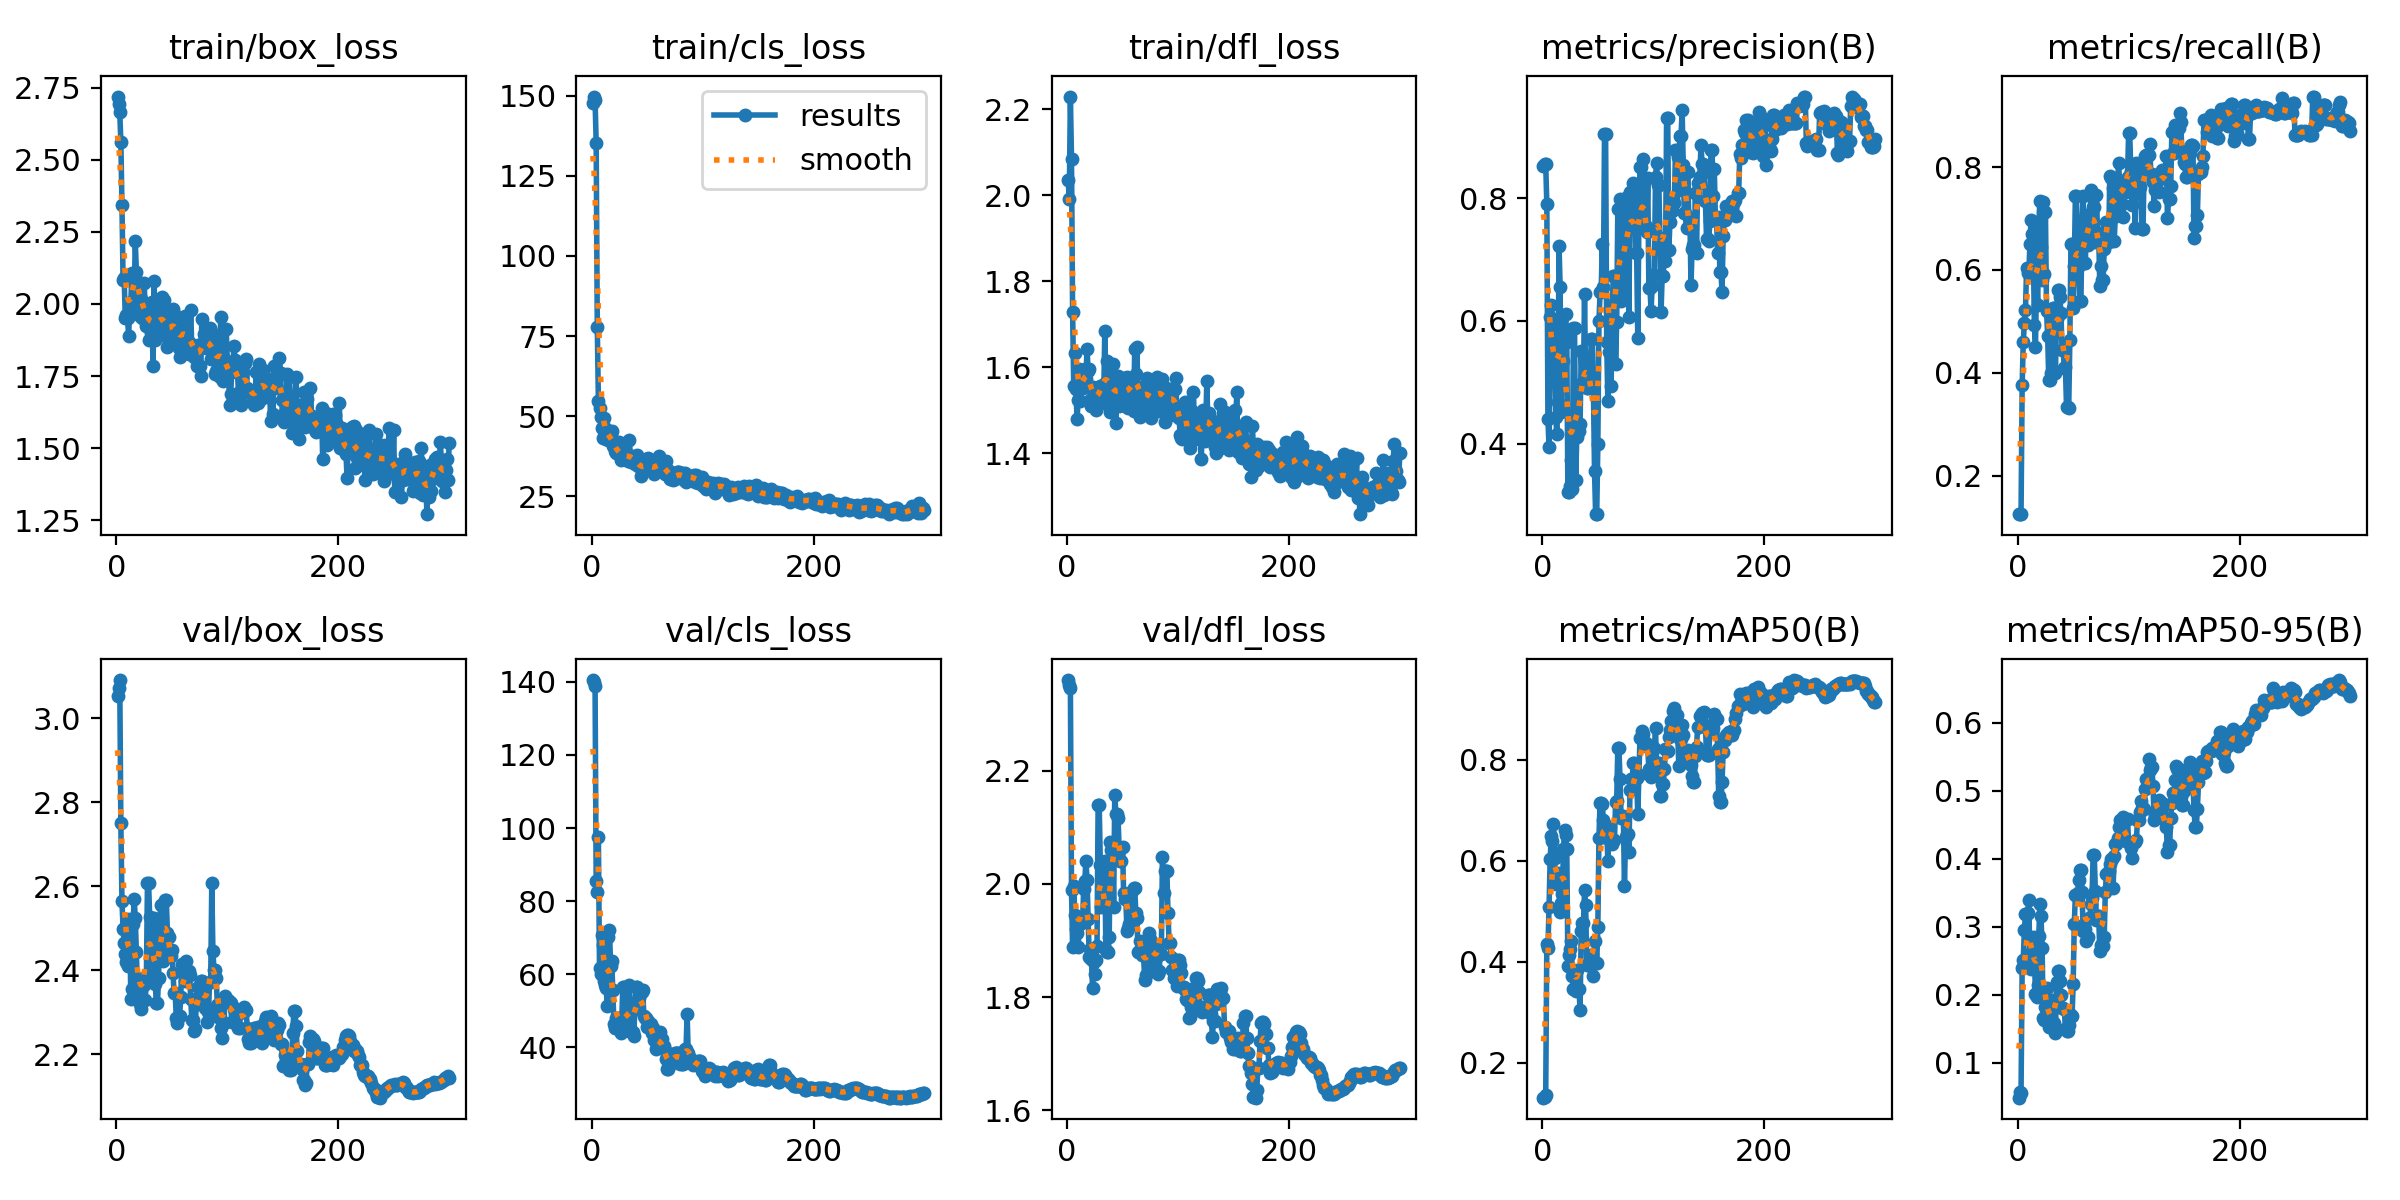

The table this chart was drawn from, first rows:
epoch, time, train/box_loss, train/cls_loss, train/dfl_loss, metrics/precision(B), metrics/recall(B), metrics/mAP50(B), metrics/mAP50-95(B), val/box_loss, val/cls_loss, val/dfl_loss, lr/pg0, lr/pg1, lr/pg2
1, 4.425, 2.719, 147.7, 2.034, 0.8519, 0.125, 0.1307, 0.04825, 3.052, 140.5, 2.36, 2.5e-05, 2.5e-05, 2.5e-05
2, 209.9, 2.693, 149.7, 1.991, 0.8551, 0.125, 0.133, 0.05628, 3.072, 140, 2.352, 6.24983e-05, 6.24983e-05, 6.24983e-05
3, 212.4, 2.665, 148.6, 2.229, 0.8552, 0.125, 0.1365, 0.05532, 3.09, 139, 2.347, 9.99891e-05, 9.99891e-05, 9.99891e-05
4, 214.4, 2.563, 135.3, 2.084, 0.7908, 0.3759, 0.4342, 0.2387, 2.75, 85.4, 1.99, 0.0001375, 0.0001375, 0.0001375
5, 216.9, 2.344, 77.83, 1.728, 0.4401, 0.4591, 0.4279, 0.2514, 2.564, 82.49, 1.889, 0.0001749, 0.0001749, 0.0001749
6, 219.2, 2.082, 54.61, 1.556, 0.3941, 0.4975, 0.5083, 0.2947, 2.498, 97.54, 1.997, 0.0002124, 0.0002124, 0.0002124
7, 221.5, 2.09, 52.59, 1.633, 0.607, 0.5217, 0.603, 0.319, 2.464, 61.86, 1.944, 0.0002498, 0.0002498, 0.0002498
8, 223.7, 1.952, 49.78, 1.549, 0.6264, 0.6038, 0.6484, 0.318, 2.439, 60.05, 1.92, 0.0002871, 0.0002871, 0.0002871
9, 226, 1.961, 46.44, 1.479, 0.5905, 0.5946, 0.6399, 0.32, 2.42, 70.76, 1.913, 0.0003244, 0.0003244, 0.0003244
10, 228.2, 1.951, 43.31, 1.524, 0.6037, 0.5935, 0.6722, 0.3397, 2.411, 67.97, 1.889, 0.0003617, 0.0003617, 0.0003617
11, 230.5, 1.889, 49.48, 1.596, 0.5359, 0.6496, 0.6057, 0.2512, 2.521, 58.19, 1.932, 0.0003989, 0.0003989, 0.0003989
12, 232.7, 1.982, 46.2, 1.523, 0.4436, 0.6962, 0.5536, 0.2371, 2.504, 56.95, 1.928, 0.0004361, 0.0004361, 0.0004361
13, 234.9, 2.007, 42.79, 1.571, 0.4158, 0.669, 0.5653, 0.2637, 2.332, 56.22, 1.937, 0.0004731, 0.0004731, 0.0004731
14, 237.2, 2.109, 43.75, 1.552, 0.4684, 0.6532, 0.5763, 0.2844, 2.354, 51.39, 1.936, 0.0005102, 0.0005102, 0.0005102
15, 239.4, 2.092, 42.44, 1.566, 0.7218, 0.4936, 0.5588, 0.2592, 2.51, 70.26, 1.992, 0.0005471, 0.0005471, 0.0005471
16, 241.6, 2.012, 45.41, 1.596, 0.6556, 0.4495, 0.4981, 0.2005, 2.57, 72.24, 2.006, 0.0005839, 0.0005839, 0.0005839
17, 244, 2.219, 43.99, 1.574, 0.4523, 0.589, 0.5153, 0.1968, 2.525, 62.32, 2.041, 0.0006207, 0.0006207, 0.0006207
18, 246.2, 2.112, 45.38, 1.644, 0.5636, 0.5312, 0.5337, 0.2141, 2.443, 63.62, 2.008, 0.0006573, 0.0006573, 0.0006573
19, 248.4, 2.081, 40.75, 1.592, 0.5343, 0.6907, 0.6223, 0.2859, 2.35, 55.66, 1.938, 0.0006939, 0.0006939, 0.0006939
20, 250.6, 2.073, 41.58, 1.595, 0.5729, 0.7349, 0.6613, 0.3335, 2.335, 46.29, 1.87, 0.0007303, 0.0007303, 0.0007303
21, 252.8, 1.959, 39.07, 1.523, 0.6117, 0.6452, 0.6515, 0.3156, 2.32, 45.35, 1.886, 0.0007666, 0.0007666, 0.0007666
22, 255, 2.018, 38.62, 1.51, 0.5653, 0.5805, 0.6223, 0.2683, 2.306, 48.04, 1.867, 0.0008028, 0.0008028, 0.0008028
23, 257.2, 1.951, 39.17, 1.553, 0.3219, 0.733, 0.392, 0.1657, 2.33, 46.67, 1.816, 0.0008389, 0.0008389, 0.0008389
24, 259.4, 1.968, 38.78, 1.532, 0.3221, 0.5923, 0.4126, 0.1623, 2.381, 46.01, 1.863, 0.0008748, 0.0008748, 0.0008748
25, 261.7, 2.073, 41.84, 1.547, 0.331, 0.7128, 0.4261, 0.1819, 2.365, 48.15, 1.841, 0.0009106, 0.0009106, 0.0009106
26, 263.9, 1.982, 36.32, 1.5, 0.3743, 0.5194, 0.441, 0.2098, 2.329, 43.93, 1.865, 0.0009463, 0.0009463, 0.0009463
27, 266.2, 1.925, 36.51, 1.528, 0.3258, 0.4724, 0.3719, 0.1774, 2.378, 46.8, 1.891, 0.0009818, 0.0009818, 0.0009818
28, 268.4, 1.962, 37.73, 1.534, 0.5888, 0.3862, 0.3453, 0.153, 2.608, 56.57, 2.139, 0.001017, 0.001017, 0.001017
29, 270.5, 1.875, 36.61, 1.535, 0.5888, 0.3862, 0.3453, 0.153, 2.608, 56.57, 2.139, 0.001052, 0.001052, 0.001052
30, 272.8, 1.996, 39.37, 1.556, 0.3403, 0.4002, 0.3428, 0.1538, 2.527, 48.39, 2.034, 0.001087, 0.001087, 0.001087
31, 275, 1.898, 36.84, 1.531, 0.4109, 0.4961, 0.3841, 0.1923, 2.39, 45.1, 1.959, 0.001122, 0.001122, 0.001122
32, 277.2, 2.006, 36.58, 1.56, 0.4207, 0.5262, 0.3461, 0.1581, 2.416, 46.94, 1.987, 0.001157, 0.001157, 0.001157
33, 279.3, 1.785, 35.99, 1.518, 0.4207, 0.5262, 0.3461, 0.1581, 2.416, 46.94, 1.987, 0.001191, 0.001191, 0.001191
34, 281.5, 2.079, 42.66, 1.685, 0.4325, 0.3991, 0.3035, 0.1427, 2.524, 57.17, 2.041, 0.001213, 0.001213, 0.001213
35, 283.7, 1.875, 35.67, 1.567, 0.5511, 0.5049, 0.4615, 0.2181, 2.367, 44.11, 1.884, 0.001211, 0.001211, 0.001211
36, 286, 1.999, 37.68, 1.615, 0.4993, 0.561, 0.4757, 0.2346, 2.322, 44.22, 1.88, 0.001209, 0.001209, 0.001209
37, 288.1, 1.898, 35.78, 1.551, 0.4993, 0.561, 0.4757, 0.2346, 2.322, 44.22, 1.88, 0.001207, 0.001207, 0.001207
38, 290.4, 1.903, 36.29, 1.527, 0.6436, 0.5483, 0.5413, 0.2196, 2.381, 43.2, 1.907, 0.001204, 0.001204, 0.001204
39, 292.7, 1.892, 35.03, 1.495, 0.4997, 0.5158, 0.5114, 0.1988, 2.501, 52.24, 2.074, 0.001202, 0.001202, 0.001202
40, 294.9, 1.982, 37.05, 1.607, 0.4915, 0.4444, 0.3933, 0.1809, 2.555, 56.41, 2.059, 0.001199, 0.001199, 0.001199
41, 297.1, 2.024, 37.98, 1.608, 0.4915, 0.4444, 0.3933, 0.1809, 2.555, 56.41, 2.059, 0.001197, 0.001197, 0.001197
42, 299.3, 1.936, 34.39, 1.522, 0.4991, 0.4093, 0.3949, 0.1782, 2.421, 50.63, 1.96, 0.001194, 0.001194, 0.001194
43, 301.6, 2.012, 35.22, 1.546, 0.4944, 0.4119, 0.3982, 0.1497, 2.493, 53.42, 2.158, 0.001191, 0.001191, 0.001191
44, 303.8, 1.894, 31.3, 1.472, 0.5715, 0.3342, 0.4137, 0.1471, 2.567, 55.13, 2.124, 0.001188, 0.001188, 0.001188
45, 306, 1.932, 35.01, 1.568, 0.5715, 0.3342, 0.4137, 0.1471, 2.567, 55.13, 2.124, 0.001185, 0.001185, 0.001185
46, 308.2, 1.85, 32.78, 1.581, 0.4903, 0.3319, 0.3725, 0.1558, 2.488, 55.76, 2.116, 0.001183, 0.001183, 0.001183
47, 310.4, 1.87, 33.47, 1.51, 0.3557, 0.4631, 0.44, 0.1714, 2.479, 48.5, 2.058, 0.00118, 0.00118, 0.00118
48, 312.6, 1.917, 34.9, 1.566, 0.2853, 0.6508, 0.3979, 0.1686, 2.434, 48.01, 2.04, 0.001177, 0.001177, 0.001177
49, 314.8, 1.951, 36.57, 1.567, 0.2853, 0.6508, 0.3979, 0.1686, 2.434, 48.01, 2.04, 0.001173, 0.001173, 0.001173
50, 317.1, 1.905, 33.36, 1.511, 0.3992, 0.5254, 0.4688, 0.2161, 2.449, 45.53, 2.065, 0.00117, 0.00117, 0.00117
51, 319.4, 1.984, 36.94, 1.576, 0.5994, 0.6074, 0.6459, 0.304, 2.394, 47.18, 1.984, 0.001167, 0.001167, 0.001167
52, 321.6, 1.908, 34.2, 1.511, 0.6464, 0.7438, 0.7142, 0.3472, 2.345, 46.43, 1.973, 0.001164, 0.001164, 0.001164
53, 324.1, 1.961, 34, 1.544, 0.6464, 0.7438, 0.7142, 0.3472, 2.345, 46.43, 1.973, 0.001161, 0.001161, 0.001161
54, 326.4, 1.93, 34.97, 1.577, 0.7255, 0.6048, 0.7123, 0.3494, 2.285, 43.96, 1.917, 0.001157, 0.001157, 0.001157
55, 328.6, 1.906, 33.02, 1.505, 0.6547, 0.6195, 0.6814, 0.3688, 2.274, 45.36, 1.921, 0.001154, 0.001154, 0.001154
56, 330.9, 1.847, 32.06, 1.559, 0.9041, 0.5395, 0.6477, 0.3841, 2.291, 42.01, 1.929, 0.00115, 0.00115, 0.00115
57, 333.1, 1.814, 33.08, 1.565, 0.9041, 0.5395, 0.6477, 0.3841, 2.291, 42.01, 1.929, 0.001147, 0.001147, 0.001147
58, 335.4, 1.891, 35.64, 1.55, 0.5652, 0.6892, 0.6694, 0.3512, 2.337, 39.6, 1.931, 0.001143, 0.001143, 0.001143
59, 337.6, 1.917, 35.05, 1.557, 0.4703, 0.7434, 0.5986, 0.2936, 2.415, 40.78, 1.987, 0.001139, 0.001139, 0.001139
60, 339.9, 1.907, 34.07, 1.497, 0.5494, 0.6126, 0.6469, 0.2962, 2.397, 42.05, 1.992, 0.001136, 0.001136, 0.001136
... 240 more rows
